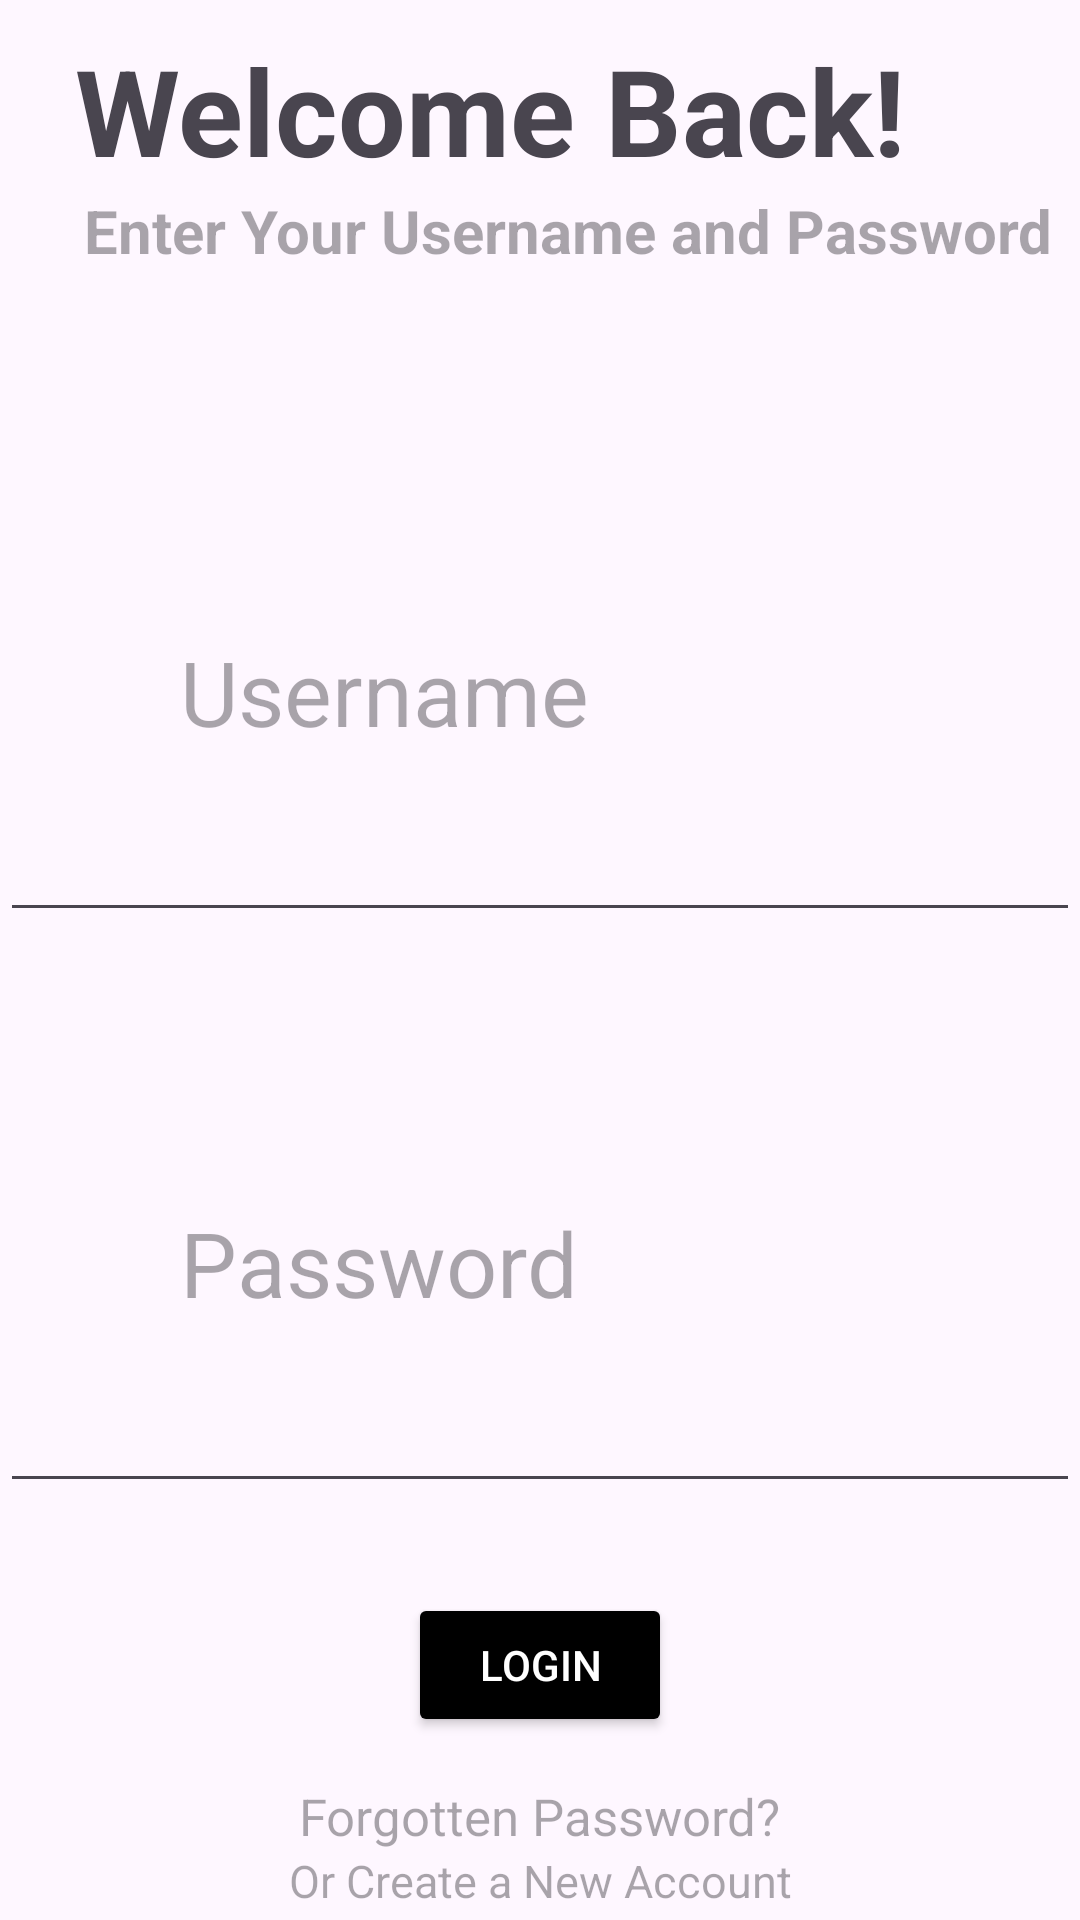

Layout XML and referenced resources for this Android screen:
<!-- AndroidManifest.xml: application theme Theme.Womentechstersfirstapp -->
<!-- res/layout/activity_login.xml -->
<?xml version="1.0" encoding="utf-8"?>
<androidx.constraintlayout.widget.ConstraintLayout xmlns:android="http://schemas.android.com/apk/res/android"
    xmlns:app="http://schemas.android.com/apk/res-auto"
    xmlns:tools="http://schemas.android.com/tools"
    android:layout_width="match_parent"
    android:layout_height="match_parent"
    tools:context=".LoginActivity">

    <ImageView
        android:id="@+id/unionProfile"
        android:layout_width="0dp"
        android:layout_height="590dp"
        android:src="@drawable/union_bgo"
        app:layout_constraintEnd_toEndOf="parent"
        app:layout_constraintBottom_toBottomOf="parent"/>

    <TextView
        android:id="@+id/welcome"
        android:layout_width="wrap_content"
        android:layout_height="wrap_content"
        android:text="Welcome Back!"
        android:textSize="40sp"
        android:textStyle="bold"
        android:layout_marginTop="10dp"
        android:layout_marginStart="25dp"
        app:layout_constraintTop_toTopOf="parent"
        app:layout_constraintStart_toStartOf="parent"/>

    <TextView
        android:id="@+id/namePassword"
        android:layout_width="wrap_content"
        android:layout_height="wrap_content"
        android:hint="Enter Your Username and Password"
        android:layout_marginStart="28dp"
        android:textSize="20sp"
        android:textStyle="bold"
        android:textColor="#000000"
        app:layout_constraintTop_toBottomOf="@id/welcome"
        app:layout_constraintStart_toStartOf="parent"/>
    <EditText
        android:id="@+id/userName"
        android:layout_width="match_parent"
        android:layout_height="wrap_content"
        android:hint="Username"
        android:inputType="textPersonName"
        android:layout_marginTop="60dp"
        android:padding="60dp"
        android:textSize="30sp"
        app:layout_constraintStart_toStartOf="parent"
        app:layout_constraintEnd_toEndOf="parent"
        app:layout_constraintTop_toBottomOf="@id/namePassword"/>
    <EditText
        android:id="@+id/Password"
        android:layout_width="match_parent"
        android:layout_height="wrap_content"
        android:hint="Password"
        android:inputType="textPassword"
        android:layout_marginTop="30dp"
        android:padding="60dp"
        android:textSize="30sp"
        app:layout_constraintStart_toStartOf="parent"
        app:layout_constraintEnd_toEndOf="parent"
        app:layout_constraintTop_toBottomOf="@id/userName"/>
    <Button
        android:id="@+id/button"
        android:layout_width="wrap_content"
        android:layout_height="wrap_content"
        android:layout_marginTop="30dp"
        android:backgroundTint="#000000"
        android:text="LOGIN"
        android:textColor="#ffffff"
        android:layout_margin="30dp"
        app:layout_constraintStart_toStartOf="parent"
        app:layout_constraintEnd_toEndOf="parent"
        app:layout_constraintTop_toBottomOf="@id/Password"/>
    <TextView
        android:id="@+id/forgotPassword"
        android:layout_width="wrap_content"
        android:layout_height="wrap_content"
        android:hint="Forgotten Password?"
        android:inputType="textPassword"
        android:layout_marginTop="15dp"
        android:textSize="17sp"
        app:layout_constraintStart_toStartOf="parent"
        app:layout_constraintEnd_toEndOf="parent"
        app:layout_constraintTop_toBottomOf="@+id/button"/>
    <TextView
        android:id="@+id/newAccount"
        android:layout_width="wrap_content"
        android:layout_height="wrap_content"
        android:hint="Or Create a New Account"
        android:inputType="text"
        android:textSize="15dp"
        app:layout_constraintStart_toStartOf="parent"
        app:layout_constraintEnd_toEndOf="parent"
        app:layout_constraintTop_toBottomOf="@id/forgotPassword"/>

</androidx.constraintlayout.widget.ConstraintLayout>
<!-- resources referenced by this layout -->
<resources>
  <style name="Theme.Womentechstersfirstapp" parent="Base.Theme.Womentechstersfirstapp" />
  <style name="Base.Theme.Womentechstersfirstapp" parent="Theme.Material3.DayNight.NoActionBar">
          
          
      </style>
</resources>
